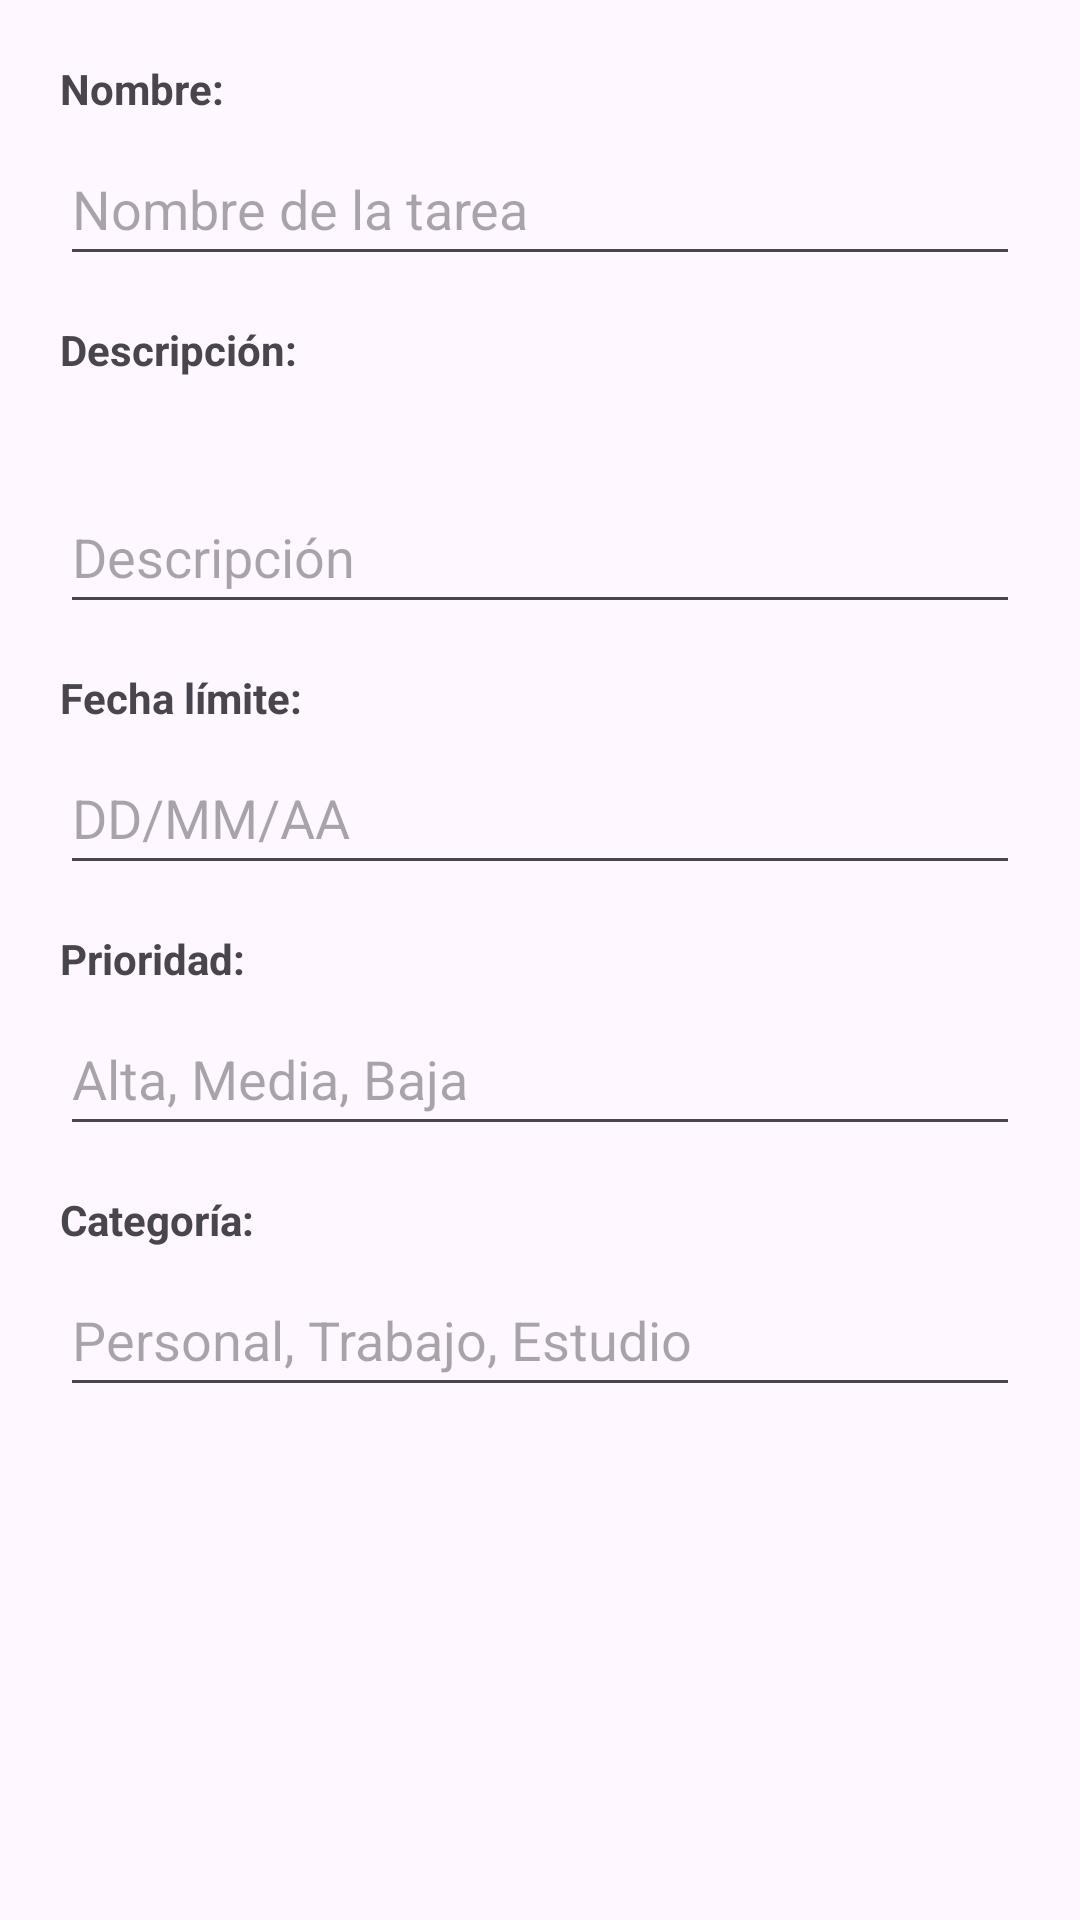

Here is an Android app screen rendered from its layout file. Give the layout XML and the strings, colors and styles it references.
<!-- AndroidManifest.xml: application theme Theme.GetDone -->
<!-- res/layout/editar_tarea.xml -->
<?xml version="1.0" encoding="utf-8"?>
<ScrollView xmlns:android="http://schemas.android.com/apk/res/android"
    android:layout_width="match_parent"
    android:layout_height="wrap_content">

    <LinearLayout
        android:layout_width="match_parent"
        android:layout_height="wrap_content"
        android:orientation="vertical"
        android:padding="20dp">

        
        <TextView
            android:layout_width="wrap_content"
            android:layout_height="wrap_content"
            android:text="Nombre:"
            android:textStyle="bold"
            android:textSize="14sp"
            android:layout_marginBottom="5dp" />

        <EditText
            android:id="@+id/et_editar_nombre"
            android:layout_width="match_parent"
            android:layout_height="48dp"
            android:hint="Nombre de la tarea"
            android:inputType="text"
            android:autofillHints=""
            android:layout_marginBottom="15dp" />

        
        <TextView
            android:layout_width="wrap_content"
            android:layout_height="48dp"
            android:text="Descripción:"
            android:textStyle="bold"
            android:textSize="14sp"
            android:layout_marginBottom="5dp" />

        <EditText
            android:id="@+id/et_editar_descripcion"
            android:layout_width="match_parent"
            android:layout_height="48dp"
            android:hint="Descripción"
            android:inputType="textMultiLine"
            android:minLines="2"
            android:autofillHints=""
            android:layout_marginBottom="15dp" />

        
        <TextView
            android:layout_width="wrap_content"
            android:layout_height="wrap_content"
            android:text="Fecha límite:"
            android:textStyle="bold"
            android:textSize="14sp"
            android:layout_marginBottom="5dp" />

        <EditText
            android:id="@+id/et_editar_fecha"
            android:layout_width="match_parent"
            android:layout_height="48dp"
            android:hint="DD/MM/AA"
            android:inputType="date"
            android:autofillHints=""
            android:layout_marginBottom="15dp" />

        
        <TextView
            android:layout_width="wrap_content"
            android:layout_height="wrap_content"
            android:text="Prioridad:"
            android:textStyle="bold"
            android:textSize="14sp"
            android:layout_marginBottom="5dp" />

        <EditText
            android:id="@+id/et_editar_prioridad"
            android:layout_width="match_parent"
            android:layout_height="48dp"
            android:hint="Alta, Media, Baja"
            android:inputType="text"
            android:autofillHints=""
            android:layout_marginBottom="15dp" />

        
        <TextView
            android:layout_width="wrap_content"
            android:layout_height="wrap_content"
            android:text="Categoría:"
            android:textStyle="bold"
            android:textSize="14sp"
            android:layout_marginBottom="5dp" />

        <EditText
            android:id="@+id/et_editar_categoria"
            android:layout_width="match_parent"
            android:layout_height="48dp"
            android:hint="Personal, Trabajo, Estudio"
            android:inputType="text"
            android:autofillHints="" />

    </LinearLayout>

</ScrollView>
<!-- resources referenced by this layout -->
<resources>
  <style name="Theme.GetDone" parent="Base.Theme.GetDone" />
  <style name="Base.Theme.GetDone" parent="Theme.Material3.DayNight.NoActionBar">
          
          
      </style>
</resources>
